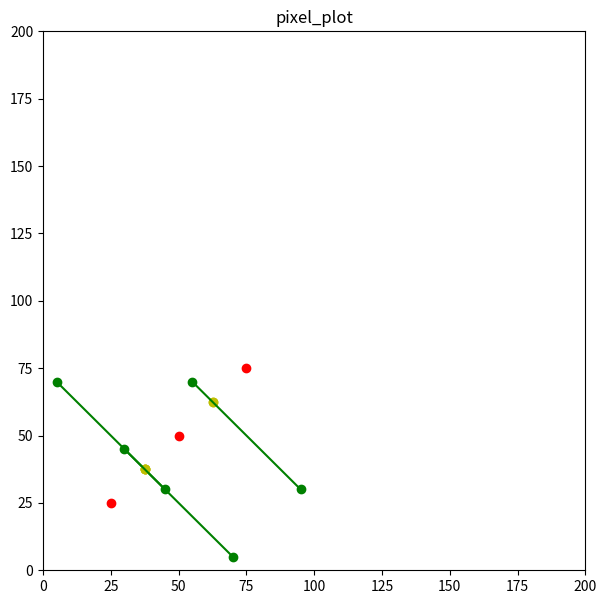

Here is the Python script that generated this plot:
#https://stackoverflow.com/questions/28504737/how-to-plot-a-single-point-in-matplotlib
#https://www.geeksforgeeks.org/create-2d-pixel-plot-in-python/
#https://stackoverflow.com/questions/66238749/how-to-find-the-closest-coordinate-from-a-list-of-points
#https://www.geeksforgeeks.org/sorting-algorithms-in-python/

import numpy as np
import matplotlib.pyplot as plt
import math

def distance(x1, y1, x2, y2):
	return (((x1 - x2) ** 2) + ((y1 - y2) ** 2)) ** 0.5

def bubbleSort(arr):
     
    n = len(arr)
 
    # For loop to traverse through all 
    # element in an array
    for i in range(n):
        for j in range(0, n - i - 1):
             
            # Range of the array is from 0 to n-i-1
            # Swap the elements if the element found 
            #is greater than the adjacent element
            if arr[j] > arr[j + 1]:
                arr[j], arr[j + 1] = arr[j + 1], arr[j]

def customSort(target, array):
	n = len(array)
	
	for i in range(n):
		for j in range(0, n - i - 1):
			#pointA1 = array[j]["pointA"]
			#pointB1 = array[j]["pointB"]
			#pointA2 = array[j + 1]["pointA"]
			#pointB2 = array[j + 1]["pointB"]

			#distance1 = distance(target[0], target[1], pointB1[0], pointB1[1])
			#distance2 = distance(target[0], target[1], pointB2[0], pointB2[1])

			point1 = array[j]["midpoint"]
			point2 = array[j + 1]["midpoint"]

			distance1 = distance(target[0], target[1], point1[0], point1[1])
			distance2 = distance(target[0], target[1], point2[0], point2[1])

			if distance1 > distance2:
				array[j], array[j + 1] = array[j + 1], array[j]
			

def intersectSolver(line1, line2):
	midPt1 = line1["midpoint"]
	midPt2 = line2["midpoint"]

	slope1 = line1["slope"]
	slope2 = line2["slope"]

	#x = ( (slope1 * midPt1[0]) - (slope2 * midPt2[0]) ) + ( midPt1[1] - midPt2[1] )
	x = (midPt1[0] * slope1) - (midPt2[0] * slope2) - midPt1[1] + midPt2[1]
	y = slope1 * (x - midPt1[0]) + midPt1[1]
	
	print(f"intersect of y = {slope1}(x - {midPt1[0]}) + {midPt1[1]} and y = {slope2}(x - {midPt2[0]}) + {midPt2[1]} is ({x}, {y})")
	return (x, y)
          
# Driver code
 
# Example to test the above code
#arr = [ 2, 1, 10, 23 ]
 
#bubbleSort(arr)
 
#print("Sorted array is:")
#for i in range(len(arr)):
#    print("%d" % arr[i])

plt.figure(figsize=(7, 7))
plt.ylim(0, 200)
plt.xlim(0, 200)

# 
plt.title("pixel_plot")

#points = [[50, 50], [25, 25], [75, 75]]
points = [(50, 50), (25, 25), (75, 75)]

for pt in points:
	plt.plot(pt[0], pt[1], "ro")

data = []

for pt in points:

	points2 = points.copy()
	points2.remove(pt)

	xy = np.array(points2).T

	d = ( (xy[0] - pt[0]) ** 2 + (xy[1] - pt[1]) ** 2) ** 0.5

	closest_idx = np.argmin(d)
	closest = points2[closest_idx]

	#print(pt, closest)

	a = pt[0]
	b = pt[1]
	c = closest[0]
	d = closest[1]

	def solver(a, b, c, d, x):
		if c < a and d < b:
			e = a
			f = b

			a = c
			b = d

			c = e
			d = f

		m = (b - d) / (a - c)
		#y = (-1 / m) * (x - a) + b

		mPtX = (a + c) / 2
		mPtY = (b + d) / 2

		plt.plot(mPtX, mPtY, "yo")

		y = (-1 / m) * (x - mPtX) + mPtY

		
		try:
			data.index({"pointA":[a, b], "pointB":[c, d], "slope":-1/m, "midpoint":[mPtX, mPtY]})
			#return None
		except Exception:
			data.append({"pointA":[a, b], "pointB":[c, d], "slope":-1/m, "midpoint":[mPtX, mPtY]})
			print((a, b), (c, d), (x, y), (-1 / m), (mPtX, mPtY))
			#return y

		return y
		#return ( -(d ** 2) - (c ** 2) + (2 * c * x) + (b ** 2) + (a ** 2) - (2 * a * x) ) / ( (-2 * d) + (2 * b) )

	x1 = a + 20
	x2 = a - 20

	y1 = solver(a, b, c, d, x1) #This set with y1 and y2 is only necesssary to graph the lines but is not the same as what is in data
	y2 = solver(a, b, c, d, x2)	#If the solver is set up to return None and y and depending on if the line already exists, it will always return 1 None and 1 y if it is run twice on the same line, so it will not give 2 points to graph

	if y1 != None and y2 != None:
		plt.plot([x1, x2], [y1, y2], "-go")

cell = []

for currentPoint in points:
	#points2 = points.copy()
	data2 = data.copy()
	
	customSort(currentPoint, data2)

	n = data2.__len__()

	for i in range(0, n - 1):

		(x, y) = intersectSolver(data2[i], data2[i + 1])

		

plt.show()
